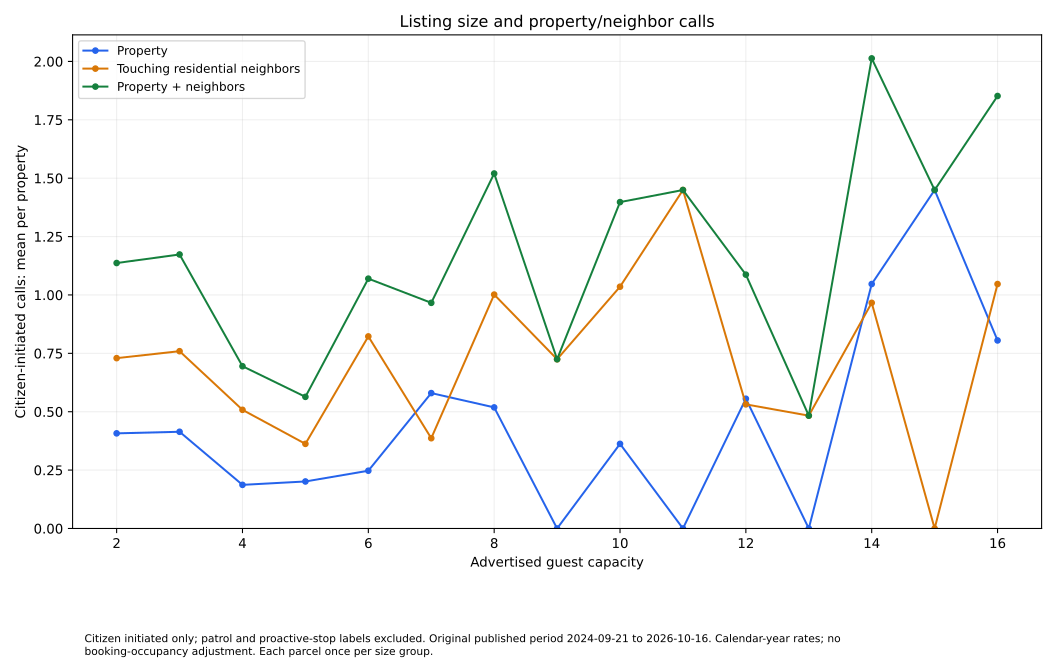

Source data for this figure (header and first rows):
series, size, rate, parcels
Property, 2.0, 0.4073, 51
Property, 3.0, 0.4141, 14
Property, 4.0, 0.1868, 194
Property, 5.0, 0.2013, 12
Property, 6.0, 0.2473, 84
Property, 7.0, 0.5798, 5
Property, 8.0, 0.5185, 41
Property, 9.0, 0.0, 2
Property, 10.0, 0.3624, 28
Property, 11.0, 0.0, 1
Property, 12.0, 0.5556, 20
Property, 13.0, 0.0, 1
Property, 14.0, 1.047, 6
Property, 15.0, 1.449, 1
Property, 16.0, 0.8052, 12
Touching residential neighbors, 2.0, 0.7294, 51
Touching residential neighbors, 3.0, 0.7592, 14
Touching residential neighbors, 4.0, 0.508, 194
Touching residential neighbors, 5.0, 0.3624, 12
Touching residential neighbors, 6.0, 0.8225, 84
Touching residential neighbors, 7.0, 0.3865, 5
Touching residential neighbors, 8.0, 1.002, 41
Touching residential neighbors, 9.0, 0.7247, 2
Touching residential neighbors, 10.0, 1.035, 28
Touching residential neighbors, 11.0, 1.449, 1
Touching residential neighbors, 12.0, 0.5314, 20
Touching residential neighbors, 13.0, 0.4831, 1
Touching residential neighbors, 14.0, 0.9663, 6
Touching residential neighbors, 15.0, 0.0, 1
Touching residential neighbors, 16.0, 1.047, 12
Property + neighbors, 2.0, 1.137, 51
Property + neighbors, 3.0, 1.173, 14
Property + neighbors, 4.0, 0.6948, 194
Property + neighbors, 5.0, 0.5637, 12
Property + neighbors, 6.0, 1.07, 84
Property + neighbors, 7.0, 0.9663, 5
Property + neighbors, 8.0, 1.52, 41
Property + neighbors, 9.0, 0.7247, 2
Property + neighbors, 10.0, 1.398, 28
Property + neighbors, 11.0, 1.449, 1
Property + neighbors, 12.0, 1.087, 20
Property + neighbors, 13.0, 0.4831, 1
Property + neighbors, 14.0, 2.013, 6
Property + neighbors, 15.0, 1.449, 1
Property + neighbors, 16.0, 1.852, 12
